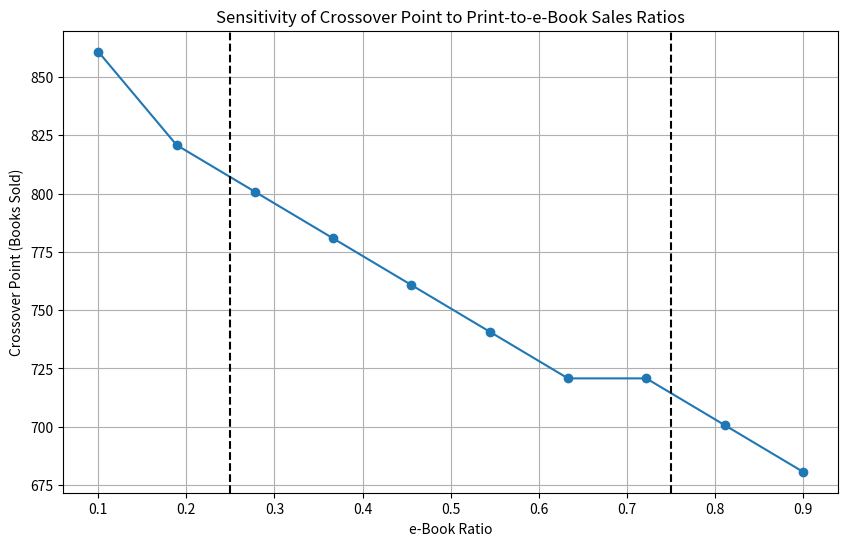

Generate this figure with matplotlib:
# Copyright (c) 2024 David Such
# 
# This software is released under the MIT License.
# https://opensource.org/licenses/MIT

import numpy as np
import matplotlib.pyplot as plt

# Define the original print and e-book prices
print_price = 60  # Original print book price
ebook_price = 48  # Original e-book price

# Define ranges for print to e-book sales ratios
ebook_ratios = np.linspace(0.1, 0.9, 10)  # e-book ratio from 10% to 90%
print_ratios = 1 - ebook_ratios  # Corresponding print ratios

# Other constants
royalty_rates = [0.15, 0.12, 0.10]
advances = [0, 5000, 8000]
ebook_royalty_rate = 0.25
sales_range = np.linspace(0, 20000, 1000)

# Initialize a list to store the crossover points for different ratio combinations
crossover_points_ratios = []

# Perform the sensitivity analysis by varying the print to e-book ratios
for ebook_ratio in ebook_ratios:
    print_ratio = 1 - ebook_ratio
    # Recalculate the average book price and average royalty rates
    average_book_price = ebook_price * ebook_ratio + print_price * print_ratio
    average_royalty_rate_15 = (ebook_royalty_rate * ebook_ratio) + (royalty_rates[0] * print_ratio)
    average_royalty_rate_10 = (ebook_royalty_rate * ebook_ratio) + (royalty_rates[2] * print_ratio)
    
    # Recalculate break-even point for the 10% model
    sales_to_payback_advance_8000 = advances[2] / (average_royalty_rate_10 * average_book_price)
    
    # Recalculate cumulative earnings for both the 10% and 15% models
    earnings_10_percent_sensitivity = np.where(
        sales_range < sales_to_payback_advance_8000,
        8000,
        8000 + (sales_range - sales_to_payback_advance_8000) * average_royalty_rate_10 * average_book_price
    )
    earnings_15_percent_sensitivity = sales_range * average_royalty_rate_15 * average_book_price
    
    # Find the crossover point where the 15% model surpasses the 10% model
    crossover_index = np.where(earnings_15_percent_sensitivity > earnings_10_percent_sensitivity)[0][0]
    crossover_sales = sales_range[crossover_index]
    
    # Store the crossover point for this ratio
    crossover_points_ratios.append(crossover_sales)

# Plot the sensitivity analysis as a line plot
plt.figure(figsize=(10, 6))
plt.plot(ebook_ratios, crossover_points_ratios, marker='o')
plt.axvline(0.25, color='black', linestyle='--')  # Add vertical dotted line at 0.25
plt.axvline(0.75, color='black', linestyle='--')  # Add vertical dotted line at 0.75
plt.title('Sensitivity of Crossover Point to Print-to-e-Book Sales Ratios')
plt.xlabel('e-Book Ratio')
plt.ylabel('Crossover Point (Books Sold)')
plt.grid(True)
plt.show()